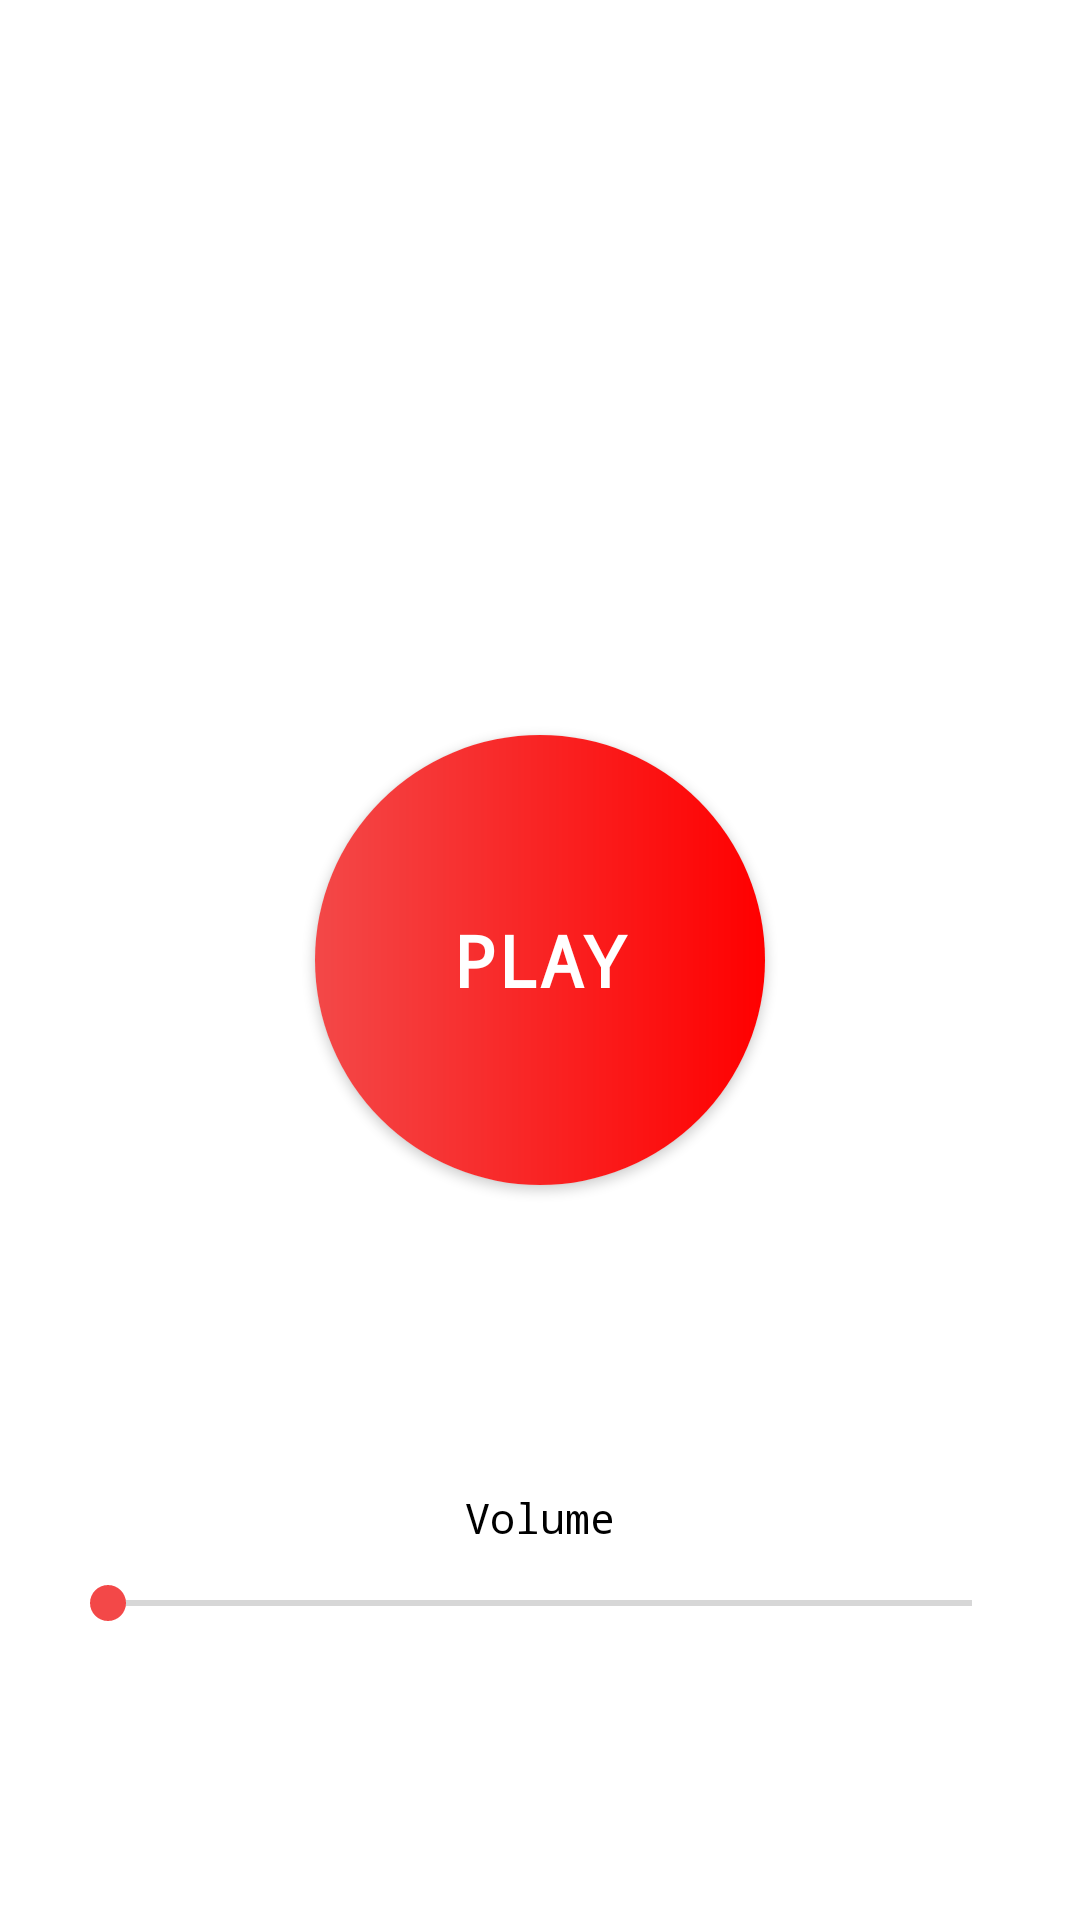

Write the Android layout XML for this screen, with the resource values it uses.
<!-- AndroidManifest.xml: application theme AppTheme -->
<!-- res/layout/fragment_play.xml -->
<?xml version="1.0" encoding="utf-8"?>
<FrameLayout xmlns:android="http://schemas.android.com/apk/res/android"
    xmlns:app="http://schemas.android.com/apk/res-auto"
    android:layout_width="match_parent"
    android:layout_height="match_parent"
    android:background="@color/colorBackground"
    android:keepScreenOn="true">

    <androidx.cardview.widget.CardView
        android:layout_width="150dp"
        android:layout_height="150dp"
        android:layout_gravity="center"
        app:cardCornerRadius="75dp">

        <View
            android:layout_width="match_parent"
            android:layout_height="match_parent"
            android:background="@drawable/button_bg" />

        <TextView
            android:id="@+id/playButton"
            android:layout_width="match_parent"
            android:layout_height="match_parent"
            android:gravity="center"
            android:text="@string/stringPlay"
            android:textAllCaps="true"
            android:textColor="@color/colorWhite"
            android:textSize="24sp"
            android:textStyle="bold" />

        <ProgressBar
            android:id="@+id/playButtonProgressBar"
            android:layout_width="wrap_content"
            android:layout_height="wrap_content"
            android:layout_gravity="center"
            android:indeterminateTint="@color/colorWhite"
            android:visibility="gone" />
    </androidx.cardview.widget.CardView>

    <LinearLayout
        android:layout_width="match_parent"
        android:layout_height="wrap_content"
        android:layout_gravity="center"
        android:layout_marginStart="20dp"
        android:layout_marginTop="200dp"
        android:layout_marginEnd="20dp"
        android:orientation="vertical">

        <TextView
            android:layout_width="match_parent"
            android:layout_height="wrap_content"
            android:gravity="center"
            android:text="@string/stringVolume"
            android:textColor="@color/colorText" />

        <SeekBar
            android:id="@+id/mainVolume"
            android:layout_width="match_parent"
            android:layout_height="wrap_content"
            android:layout_gravity="bottom"
            android:layout_marginTop="10dp"
            android:max="100" />
    </LinearLayout>
</FrameLayout>
<!-- resources referenced by this layout -->
<resources>
  <color name="colorBackground">#FFFFFF</color>
  <color name="colorText">#000000</color>
  <color name="colorWhite">#FFFFFF</color>
  <!-- drawable button_bg (drawable) -->
  <?xml version="1.0" encoding="utf-8"?>
  <shape xmlns:android="http://schemas.android.com/apk/res/android"
      android:shape="rectangle">
  
      <gradient
          android:endColor="@color/colorGradientEnd"
          android:startColor="@color/colorAccent" />
  </shape>
  <string name="stringPlay">Play</string>
  <string name="stringVolume">Volume</string>
  <style name="AppTheme" parent="Theme.AppCompat.Light.NoActionBar">
          <item name="colorPrimary">@color/colorPrimary</item>
          <item name="colorPrimaryDark">@color/colorPrimaryDark</item>
          <item name="colorAccent">@color/colorAccent</item>
  
          <item name="android:fontFamily">monospace</item>
      </style>
  <color name="colorGradientEnd">#FF0000</color>
  <color name="colorAccent">#F34848</color>
  <color name="colorPrimary">#F34848</color>
  <color name="colorPrimaryDark">#F34848</color>
</resources>
